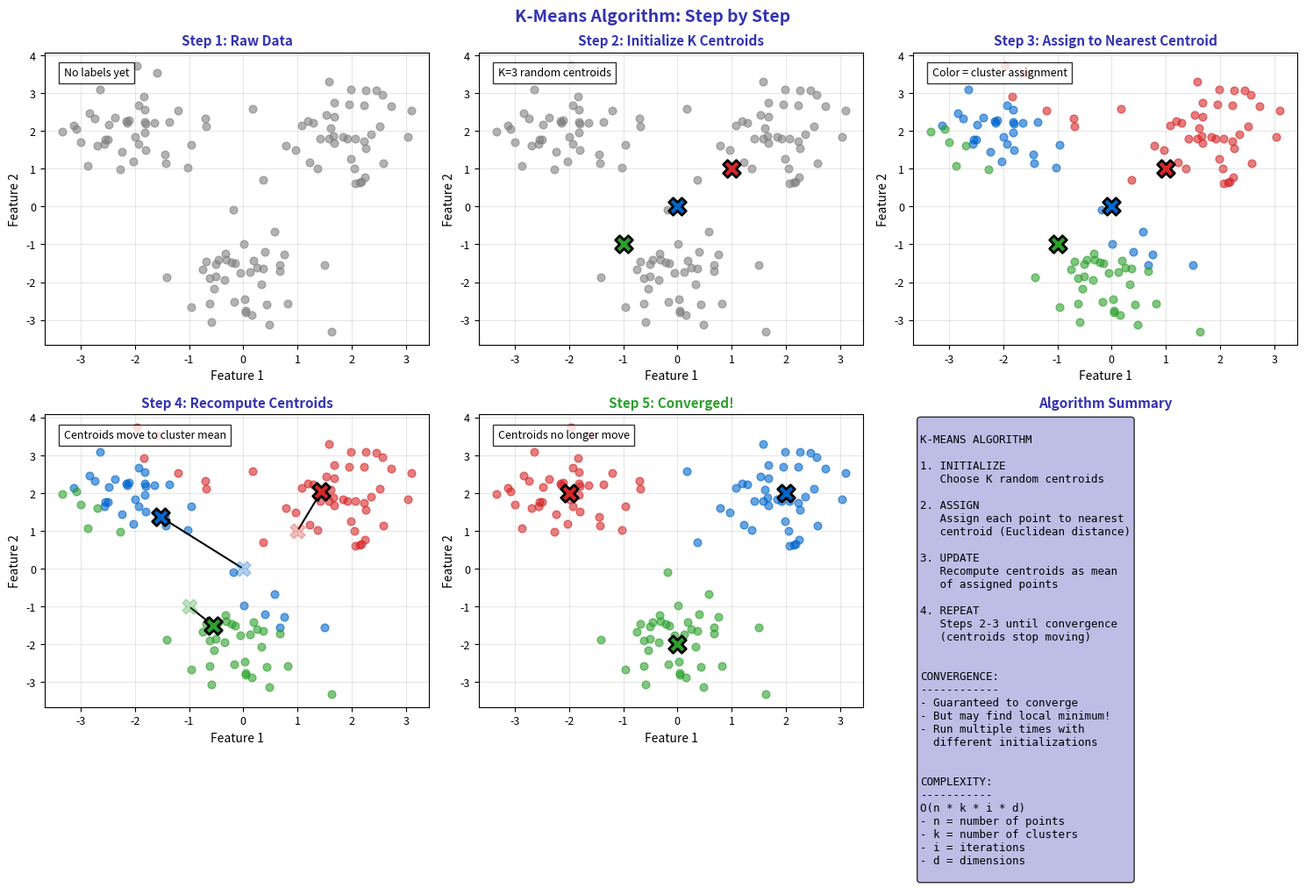

This chart was generated by the following Python code: (Note: this script raises an exception after producing the figure.)
"""K-Means Algorithm Steps - Iterative Process"""
import matplotlib.pyplot as plt
import numpy as np
from pathlib import Path

plt.rcParams.update({
    'font.size': 10,
    'axes.labelsize': 10,
    'axes.titlesize': 11,
    'xtick.labelsize': 9,
    'ytick.labelsize': 9,
    'legend.fontsize': 9,
    'figure.figsize': (10, 6),
    'figure.dpi': 150
})

MLPURPLE = '#3333B2'
MLLAVENDER = '#ADADE0'
MLBLUE = '#0066CC'
MLORANGE = '#FF7F0E'
MLGREEN = '#2CA02C'
MLRED = '#D62728'

np.random.seed(42)

fig, axes = plt.subplots(2, 3, figsize=(15, 10))
fig.suptitle('K-Means Algorithm: Step by Step', fontsize=14, fontweight='bold', color=MLPURPLE)

# Generate data
n_per_cluster = 40
cluster1 = np.random.randn(n_per_cluster, 2) * 0.7 + [2, 2]
cluster2 = np.random.randn(n_per_cluster, 2) * 0.7 + [-2, 2]
cluster3 = np.random.randn(n_per_cluster, 2) * 0.7 + [0, -2]
X = np.vstack([cluster1, cluster2, cluster3])

colors = [MLBLUE, MLRED, MLGREEN]

# Step 1: Initial data
ax1 = axes[0, 0]
ax1.scatter(X[:, 0], X[:, 1], c='gray', s=40, alpha=0.6)
ax1.set_title('Step 1: Raw Data', fontsize=11, fontweight='bold', color=MLPURPLE)
ax1.set_xlabel('Feature 1')
ax1.set_ylabel('Feature 2')
ax1.grid(alpha=0.3)
ax1.text(0.05, 0.95, 'No labels yet', transform=ax1.transAxes, fontsize=9,
         bbox=dict(facecolor='white', alpha=0.8), verticalalignment='top')

# Step 2: Random centroid initialization
ax2 = axes[0, 1]
ax2.scatter(X[:, 0], X[:, 1], c='gray', s=40, alpha=0.6)

# Random initial centroids (poor initialization)
init_centroids = np.array([[0, 0], [1, 1], [-1, -1]])
for i, c in enumerate(init_centroids):
    ax2.scatter(c[0], c[1], c=colors[i], s=200, marker='X', edgecolors='black', linewidths=2, zorder=5)

ax2.set_title('Step 2: Initialize K Centroids', fontsize=11, fontweight='bold', color=MLPURPLE)
ax2.set_xlabel('Feature 1')
ax2.set_ylabel('Feature 2')
ax2.grid(alpha=0.3)
ax2.text(0.05, 0.95, 'K=3 random centroids', transform=ax2.transAxes, fontsize=9,
         bbox=dict(facecolor='white', alpha=0.8), verticalalignment='top')

# Step 3: Assign points to nearest centroid
ax3 = axes[0, 2]

# Compute assignments based on initial centroids
distances = np.zeros((len(X), 3))
for i, c in enumerate(init_centroids):
    distances[:, i] = np.sqrt(np.sum((X - c)**2, axis=1))
labels = np.argmin(distances, axis=1)

for i in range(3):
    mask = labels == i
    ax3.scatter(X[mask, 0], X[mask, 1], c=colors[i], s=40, alpha=0.6)
    ax3.scatter(init_centroids[i, 0], init_centroids[i, 1], c=colors[i], s=200,
                marker='X', edgecolors='black', linewidths=2, zorder=5)

ax3.set_title('Step 3: Assign to Nearest Centroid', fontsize=11, fontweight='bold', color=MLPURPLE)
ax3.set_xlabel('Feature 1')
ax3.set_ylabel('Feature 2')
ax3.grid(alpha=0.3)
ax3.text(0.05, 0.95, 'Color = cluster assignment', transform=ax3.transAxes, fontsize=9,
         bbox=dict(facecolor='white', alpha=0.8), verticalalignment='top')

# Step 4: Recompute centroids
ax4 = axes[1, 0]

# New centroids
new_centroids = np.array([X[labels == i].mean(axis=0) for i in range(3)])

for i in range(3):
    mask = labels == i
    ax4.scatter(X[mask, 0], X[mask, 1], c=colors[i], s=40, alpha=0.6)
    # Old centroid (faded)
    ax4.scatter(init_centroids[i, 0], init_centroids[i, 1], c=colors[i], s=150,
                marker='X', alpha=0.3, zorder=4)
    # New centroid
    ax4.scatter(new_centroids[i, 0], new_centroids[i, 1], c=colors[i], s=200,
                marker='X', edgecolors='black', linewidths=2, zorder=5)
    # Arrow showing movement
    ax4.annotate('', xy=new_centroids[i], xytext=init_centroids[i],
                arrowprops=dict(arrowstyle='->', color='black', lw=1.5))

ax4.set_title('Step 4: Recompute Centroids', fontsize=11, fontweight='bold', color=MLPURPLE)
ax4.set_xlabel('Feature 1')
ax4.set_ylabel('Feature 2')
ax4.grid(alpha=0.3)
ax4.text(0.05, 0.95, 'Centroids move to cluster mean', transform=ax4.transAxes, fontsize=9,
         bbox=dict(facecolor='white', alpha=0.8), verticalalignment='top')

# Step 5: Repeat until convergence
ax5 = axes[1, 1]

# Final state (true clusters)
final_centroids = np.array([[2, 2], [-2, 2], [0, -2]])
distances_final = np.zeros((len(X), 3))
for i, c in enumerate(final_centroids):
    distances_final[:, i] = np.sqrt(np.sum((X - c)**2, axis=1))
labels_final = np.argmin(distances_final, axis=1)

for i in range(3):
    mask = labels_final == i
    ax5.scatter(X[mask, 0], X[mask, 1], c=colors[i], s=40, alpha=0.6)
    ax5.scatter(final_centroids[i, 0], final_centroids[i, 1], c=colors[i], s=200,
                marker='X', edgecolors='black', linewidths=2, zorder=5)

ax5.set_title('Step 5: Converged!', fontsize=11, fontweight='bold', color=MLGREEN)
ax5.set_xlabel('Feature 1')
ax5.set_ylabel('Feature 2')
ax5.grid(alpha=0.3)
ax5.text(0.05, 0.95, 'Centroids no longer move', transform=ax5.transAxes, fontsize=9,
         bbox=dict(facecolor='white', alpha=0.8), verticalalignment='top')

# Step 6: Algorithm summary
ax6 = axes[1, 2]
ax6.axis('off')

summary = '''
K-MEANS ALGORITHM

1. INITIALIZE
   Choose K random centroids

2. ASSIGN
   Assign each point to nearest
   centroid (Euclidean distance)

3. UPDATE
   Recompute centroids as mean
   of assigned points

4. REPEAT
   Steps 2-3 until convergence
   (centroids stop moving)


CONVERGENCE:
------------
- Guaranteed to converge
- But may find local minimum!
- Run multiple times with
  different initializations


COMPLEXITY:
-----------
O(n * k * i * d)
- n = number of points
- k = number of clusters
- i = iterations
- d = dimensions
'''

ax6.text(0.02, 0.98, summary, transform=ax6.transAxes, fontsize=9,
         verticalalignment='top', fontfamily='monospace',
         bbox=dict(boxstyle='round', facecolor=MLLAVENDER, alpha=0.8))
ax6.set_title('Algorithm Summary', fontsize=11, fontweight='bold', color=MLPURPLE)

plt.tight_layout()
plt.savefig(Path(__file__).parent / 'chart.pdf', dpi=300, bbox_inches='tight')
plt.close()
